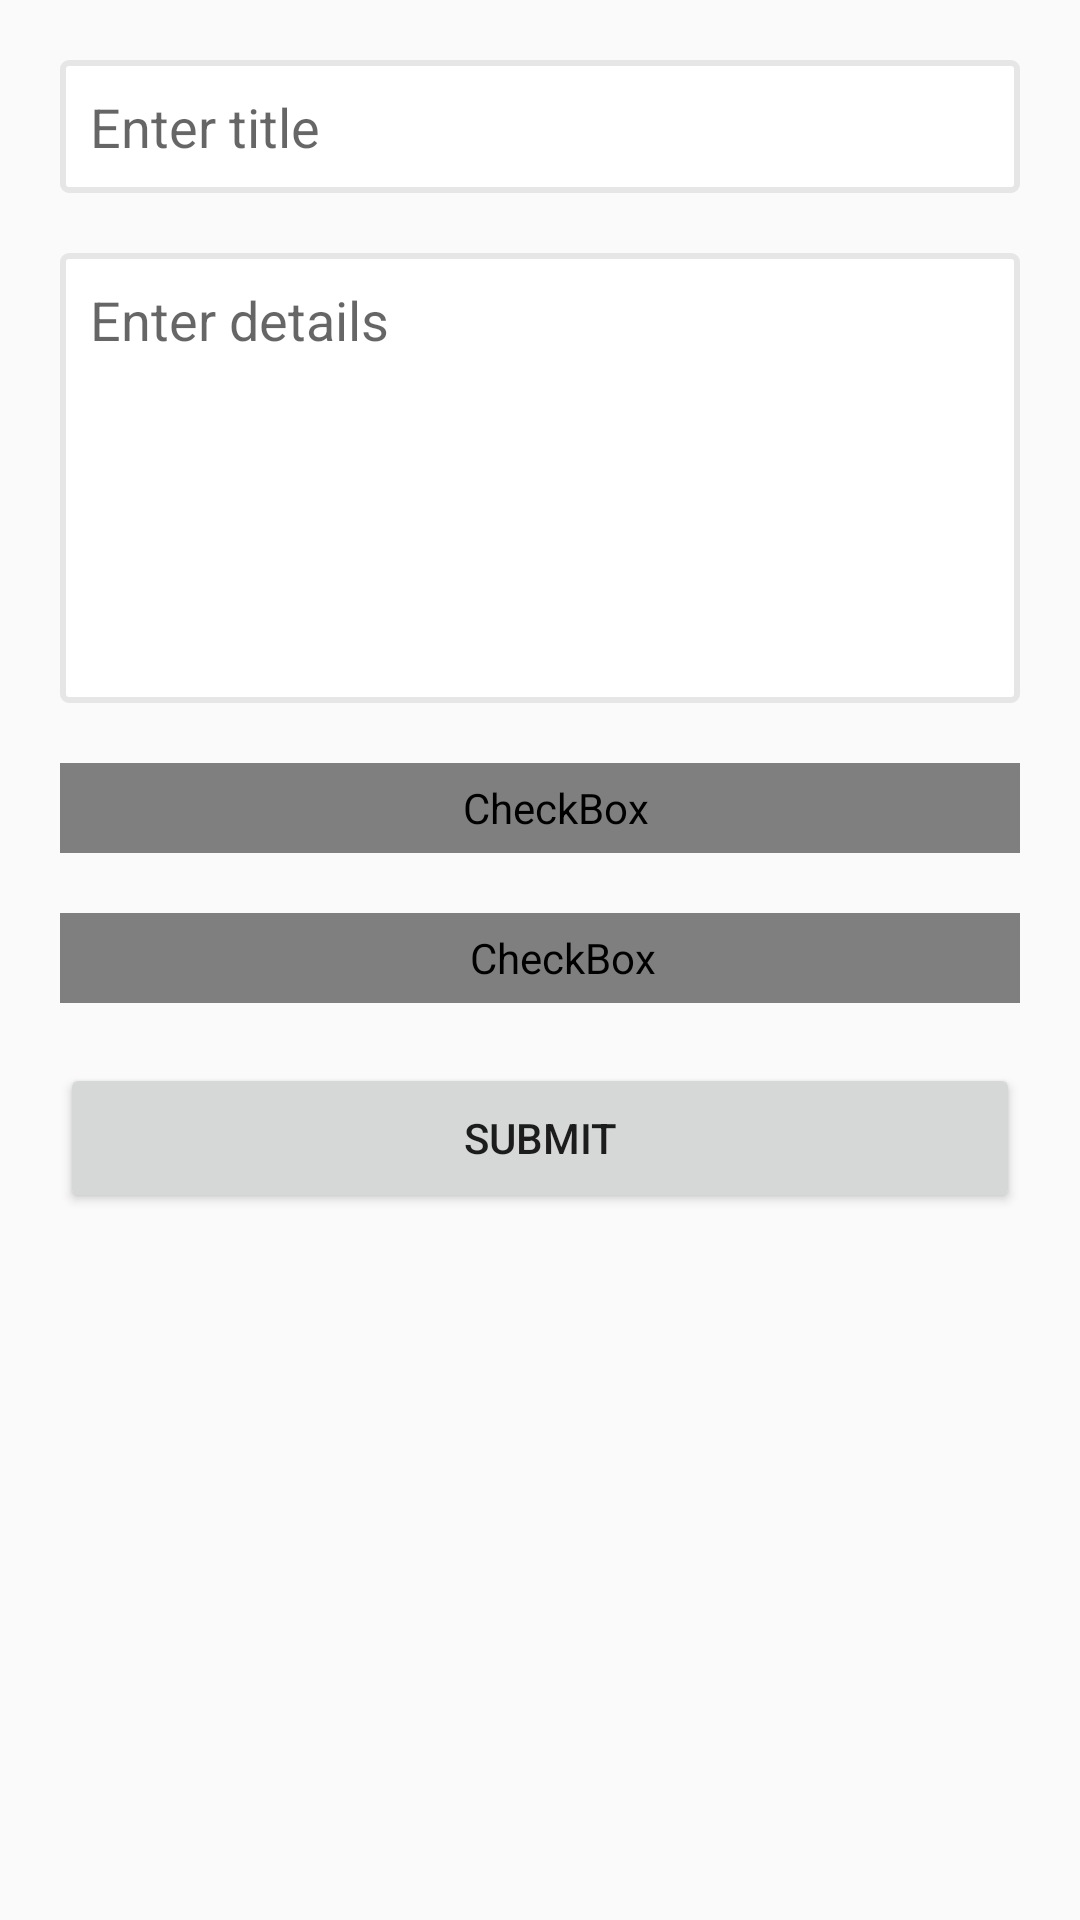

Produce the Android XML layout that renders to this screen, including the resource entries it uses.
<!-- AndroidManifest.xml: application theme AppTheme -->
<!-- res/layout/activity_add_new_list.xml -->
<?xml version="1.0" encoding="utf-8"?>
<LinearLayout xmlns:android="http://schemas.android.com/apk/res/android"
    xmlns:app="http://schemas.android.com/apk/res-auto"
    xmlns:tools="http://schemas.android.com/tools"
    android:layout_width="match_parent"
    android:layout_height="match_parent"
    android:orientation="vertical"
    tools:context="com.irshad.practice.activity.AddNewList"
    android:padding="20dp">

    <EditText
        android:id="@+id/edtText"
        android:layout_width="match_parent"
        android:layout_height="wrap_content"
        android:hint="Enter title"
        app:layout_constraintBottom_toBottomOf="parent"
        app:layout_constraintLeft_toLeftOf="parent"
        app:layout_constraintRight_toRightOf="parent"
        app:layout_constraintTop_toTopOf="parent"
        android:padding="10dp"
        android:background="@drawable/rounded_border_edittext"/>


    <EditText
        android:id="@+id/detailsText"
        android:layout_width="match_parent"
        android:layout_height="wrap_content"
        android:hint="Enter details"
        app:layout_constraintBottom_toBottomOf="parent"
        app:layout_constraintLeft_toLeftOf="parent"
        app:layout_constraintRight_toRightOf="parent"
        app:layout_constraintTop_toTopOf="parent"
        android:inputType="text|textMultiLine"
        android:minHeight="150dp"
        android:gravity="top"
        android:padding="10dp"
        android:layout_marginTop="20dp"
        android:background="@drawable/rounded_border_edittext"
        />

    <CheckBox
        android:id="@+id/favouritecb"
        android:layout_width="match_parent"
        android:layout_height="30dp"
        android:button="@drawable/checkbox_selector"
        android:checked="false"
        android:text="Favourite"
        android:layout_marginTop="20dp"
        android:paddingLeft="10dp"
        android:textSize="15dp"
        />

    <CheckBox
        android:id="@+id/likecb"
        android:layout_width="match_parent"
        android:layout_height="30dp"
        android:button="@drawable/like_chk_box"
        android:checked="false"
        android:text="Like"
        android:layout_marginTop="20dp"
        android:paddingLeft="15dp"
        android:textSize="15dp"></CheckBox>

    <Button
        android:id="@+id/btnSave"
        android:layout_width="match_parent"
        android:layout_height="50dp"
        android:text="Submit"
        android:layout_marginTop="20dp"/>

</LinearLayout>
<!-- resources referenced by this layout -->
<resources>
  <!-- drawable checkbox_selector (drawable) -->
  <?xml version="1.0" encoding="utf-8"?>
  <selector xmlns:android="http://schemas.android.com/apk/res/android">
          <item android:drawable="@drawable/starunselected"
              android:state_checked="false"/>
          <item android:drawable="@drawable/star"
              android:state_checked="true"/>
          <item android:drawable="@drawable/starunselected"/>
  </selector>
  <!-- drawable like_chk_box (drawable) -->
  <?xml version="1.0" encoding="utf-8"?>
  <selector xmlns:android="http://schemas.android.com/apk/res/android">
      <item android:drawable="@drawable/likeunselected"
          android:state_checked="false"/>
      <item android:drawable="@drawable/like"
          android:state_checked="true"/>
      <item android:drawable="@drawable/likeunselected"/>
  </selector>
  <!-- drawable rounded_border_edittext (drawable) -->
  <selector xmlns:android="http://schemas.android.com/apk/res/android">
      <item>
          <shape android:shape="rectangle">
              <solid android:color="#ffffff"/>
              <corners android:radius="2dp" />
              <stroke
                  android:width="2dp"
                  android:color="#e6e6e6"
                  />
          </shape>
      </item>
  </selector>
  <style name="AppTheme" parent="Theme.AppCompat.Light.NoActionBar">
          
          <item name="colorPrimary">@color/colorPrimary</item>
          <item name="colorPrimaryDark">@color/colorPrimaryDark</item>
          <item name="colorAccent">@color/colorAccent</item>
      </style>
  <color name="colorPrimary">#e6e6e6</color>
  <color name="colorPrimaryDark">#e6e6e6</color>
  <color name="colorAccent">#FF4081</color>
</resources>
